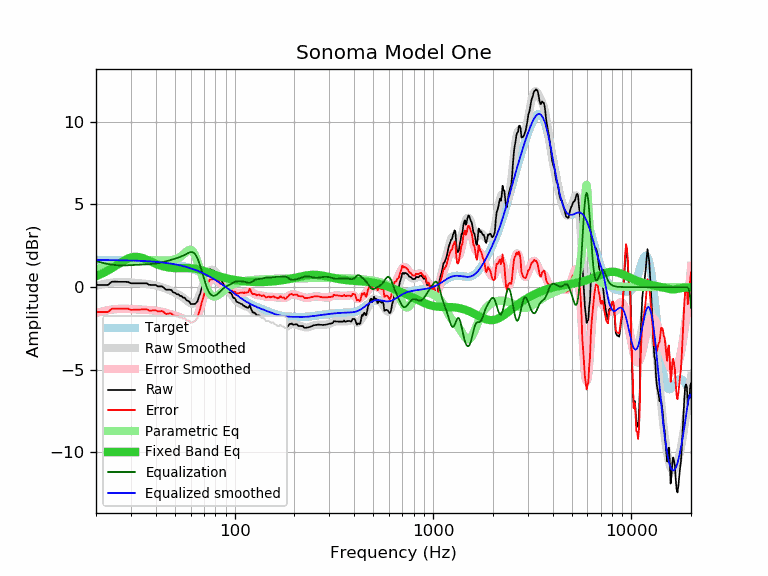

Values plotted in this chart, from the file beside it:
frequency, raw, error, smoothed, error_smoothed, equalization, parametric_eq, equalized_raw, equalized_smoothed, target
20, 0.13, -1.51, 0.07, -1.56, 1.56, 0.66, 1.70, 1.64, 1.64
21, 0.13, -1.51, 0.14, -1.50, 1.50, 0.77, 1.63, 1.64, 1.64
22, 0.13, -1.50, 0.19, -1.44, 1.44, 0.88, 1.57, 1.64, 1.64
23, 0.13, -1.50, 0.24, -1.40, 1.40, 1.00, 1.53, 1.63, 1.63
24, 0.32, -1.31, 0.27, -1.36, 1.36, 1.14, 1.68, 1.63, 1.63
25, 0.33, -1.30, 0.29, -1.33, 1.33, 1.27, 1.67, 1.63, 1.63
26, 0.32, -1.30, 0.31, -1.32, 1.32, 1.40, 1.64, 1.62, 1.62
27, 0.32, -1.30, 0.31, -1.31, 1.31, 1.53, 1.63, 1.62, 1.62
28, 0.32, -1.30, 0.31, -1.31, 1.31, 1.64, 1.63, 1.62, 1.62
29, 0.31, -1.30, 0.29, -1.32, 1.32, 1.73, 1.63, 1.61, 1.61
30, 0.23, -1.38, 0.28, -1.33, 1.33, 1.79, 1.56, 1.61, 1.61
31, 0.23, -1.37, 0.27, -1.34, 1.34, 1.82, 1.57, 1.60, 1.60
32, 0.23, -1.36, 0.25, -1.35, 1.35, 1.83, 1.58, 1.60, 1.60
33, 0.23, -1.36, 0.24, -1.35, 1.35, 1.81, 1.59, 1.59, 1.59
34, 0.23, -1.35, 0.22, -1.36, 1.36, 1.77, 1.59, 1.58, 1.58
35, 0.23, -1.34, 0.21, -1.37, 1.37, 1.72, 1.60, 1.58, 1.58
36, 0.23, -1.34, 0.19, -1.37, 1.37, 1.66, 1.61, 1.57, 1.57
37, 0.14, -1.42, 0.18, -1.38, 1.38, 1.60, 1.53, 1.56, 1.56
38, 0.13, -1.42, 0.15, -1.40, 1.40, 1.53, 1.53, 1.55, 1.55
39, 0.13, -1.41, 0.13, -1.41, 1.41, 1.47, 1.54, 1.54, 1.54
40, 0.13, -1.40, 0.10, -1.43, 1.43, 1.41, 1.56, 1.53, 1.53
41, 0.04, -1.48, 0.07, -1.45, 1.45, 1.36, 1.49, 1.52, 1.52
42, 0.04, -1.46, 0.03, -1.47, 1.47, 1.32, 1.51, 1.51, 1.51
43, 0.04, -1.45, -0.00, -1.50, 1.50, 1.28, 1.54, 1.49, 1.49
44, -0.04, -1.52, -0.05, -1.52, 1.52, 1.24, 1.49, 1.48, 1.48
45, -0.16, -1.62, -0.09, -1.55, 1.55, 1.22, 1.40, 1.46, 1.46
46, -0.16, -1.61, -0.14, -1.59, 1.59, 1.19, 1.43, 1.45, 1.45
47, -0.16, -1.59, -0.19, -1.62, 1.62, 1.18, 1.46, 1.43, 1.43
48, -0.18, -1.59, -0.24, -1.65, 1.65, 1.16, 1.47, 1.42, 1.42
49, -0.32, -1.72, -0.29, -1.69, 1.69, 1.16, 1.37, 1.40, 1.40
50, -0.35, -1.73, -0.34, -1.72, 1.72, 1.15, 1.37, 1.38, 1.38
51, -0.43, -1.79, -0.39, -1.75, 1.75, 1.15, 1.32, 1.36, 1.36
52, -0.44, -1.78, -0.45, -1.79, 1.79, 1.15, 1.35, 1.34, 1.34
53, -0.53, -1.84, -0.51, -1.82, 1.82, 1.15, 1.29, 1.32, 1.32
54, -0.54, -1.83, -0.57, -1.86, 1.86, 1.15, 1.32, 1.29, 1.29
55, -0.64, -1.91, -0.64, -1.91, 1.91, 1.15, 1.27, 1.27, 1.27
56, -0.64, -1.88, -0.71, -1.95, 1.95, 1.15, 1.31, 1.25, 1.25
57, -0.78, -2.00, -0.78, -2.00, 2.00, 1.15, 1.22, 1.22, 1.22
58, -0.83, -2.02, -0.86, -2.05, 2.05, 1.15, 1.22, 1.19, 1.19
59, -0.87, -2.04, -0.92, -2.09, 2.09, 1.15, 1.22, 1.17, 1.17
60, -1.02, -2.16, -0.98, -2.12, 2.12, 1.14, 1.10, 1.14, 1.14
61, -1.02, -2.13, -1.01, -2.12, 2.12, 1.14, 1.10, 1.11, 1.11
62, -1.02, -2.10, -1.00, -2.08, 2.08, 1.13, 1.07, 1.08, 1.08
63, -1.02, -2.07, -0.96, -2.01, 2.01, 1.11, 0.99, 1.05, 1.05
64, -0.95, -1.97, -0.87, -1.89, 1.89, 1.10, 0.94, 1.02, 1.02
65, -0.86, -1.84, -0.74, -1.73, 1.73, 1.08, 0.87, 0.99, 0.99
66, -0.59, -1.54, -0.57, -1.53, 1.53, 1.06, 0.94, 0.95, 0.95
67, -0.40, -1.32, -0.37, -1.29, 1.29, 1.04, 0.89, 0.92, 0.92
68, -0.11, -0.99, -0.15, -1.03, 1.03, 1.02, 0.93, 0.88, 0.88
69, 0.12, -0.73, 0.08, -0.77, 0.77, 1.00, 0.89, 0.85, 0.85
70, 0.33, -0.48, 0.30, -0.51, 0.51, 0.97, 0.84, 0.81, 0.81
71, 0.50, -0.27, 0.51, -0.27, 0.27, 0.95, 0.77, 0.78, 0.78
72, 0.72, -0.02, 0.69, -0.05, 0.05, 0.92, 0.77, 0.74, 0.74
73, 0.87, 0.17, 0.83, 0.13, -0.13, 0.90, 0.74, 0.70, 0.70
74, 0.99, 0.33, 0.94, 0.28, -0.28, 0.87, 0.71, 0.66, 0.66
75, 1.09, 0.47, 1.01, 0.39, -0.39, 0.85, 0.71, 0.62, 0.62
76, 1.05, 0.47, 1.05, 0.46, -0.46, 0.82, 0.59, 0.59, 0.59
77, 1.00, 0.46, 1.05, 0.51, -0.51, 0.80, 0.50, 0.55, 0.55
78, 1.00, 0.50, 1.03, 0.52, -0.52, 0.78, 0.48, 0.51, 0.51
79, 0.95, 0.49, 0.98, 0.52, -0.52, 0.75, 0.43, 0.47, 0.47
... 553 more rows
